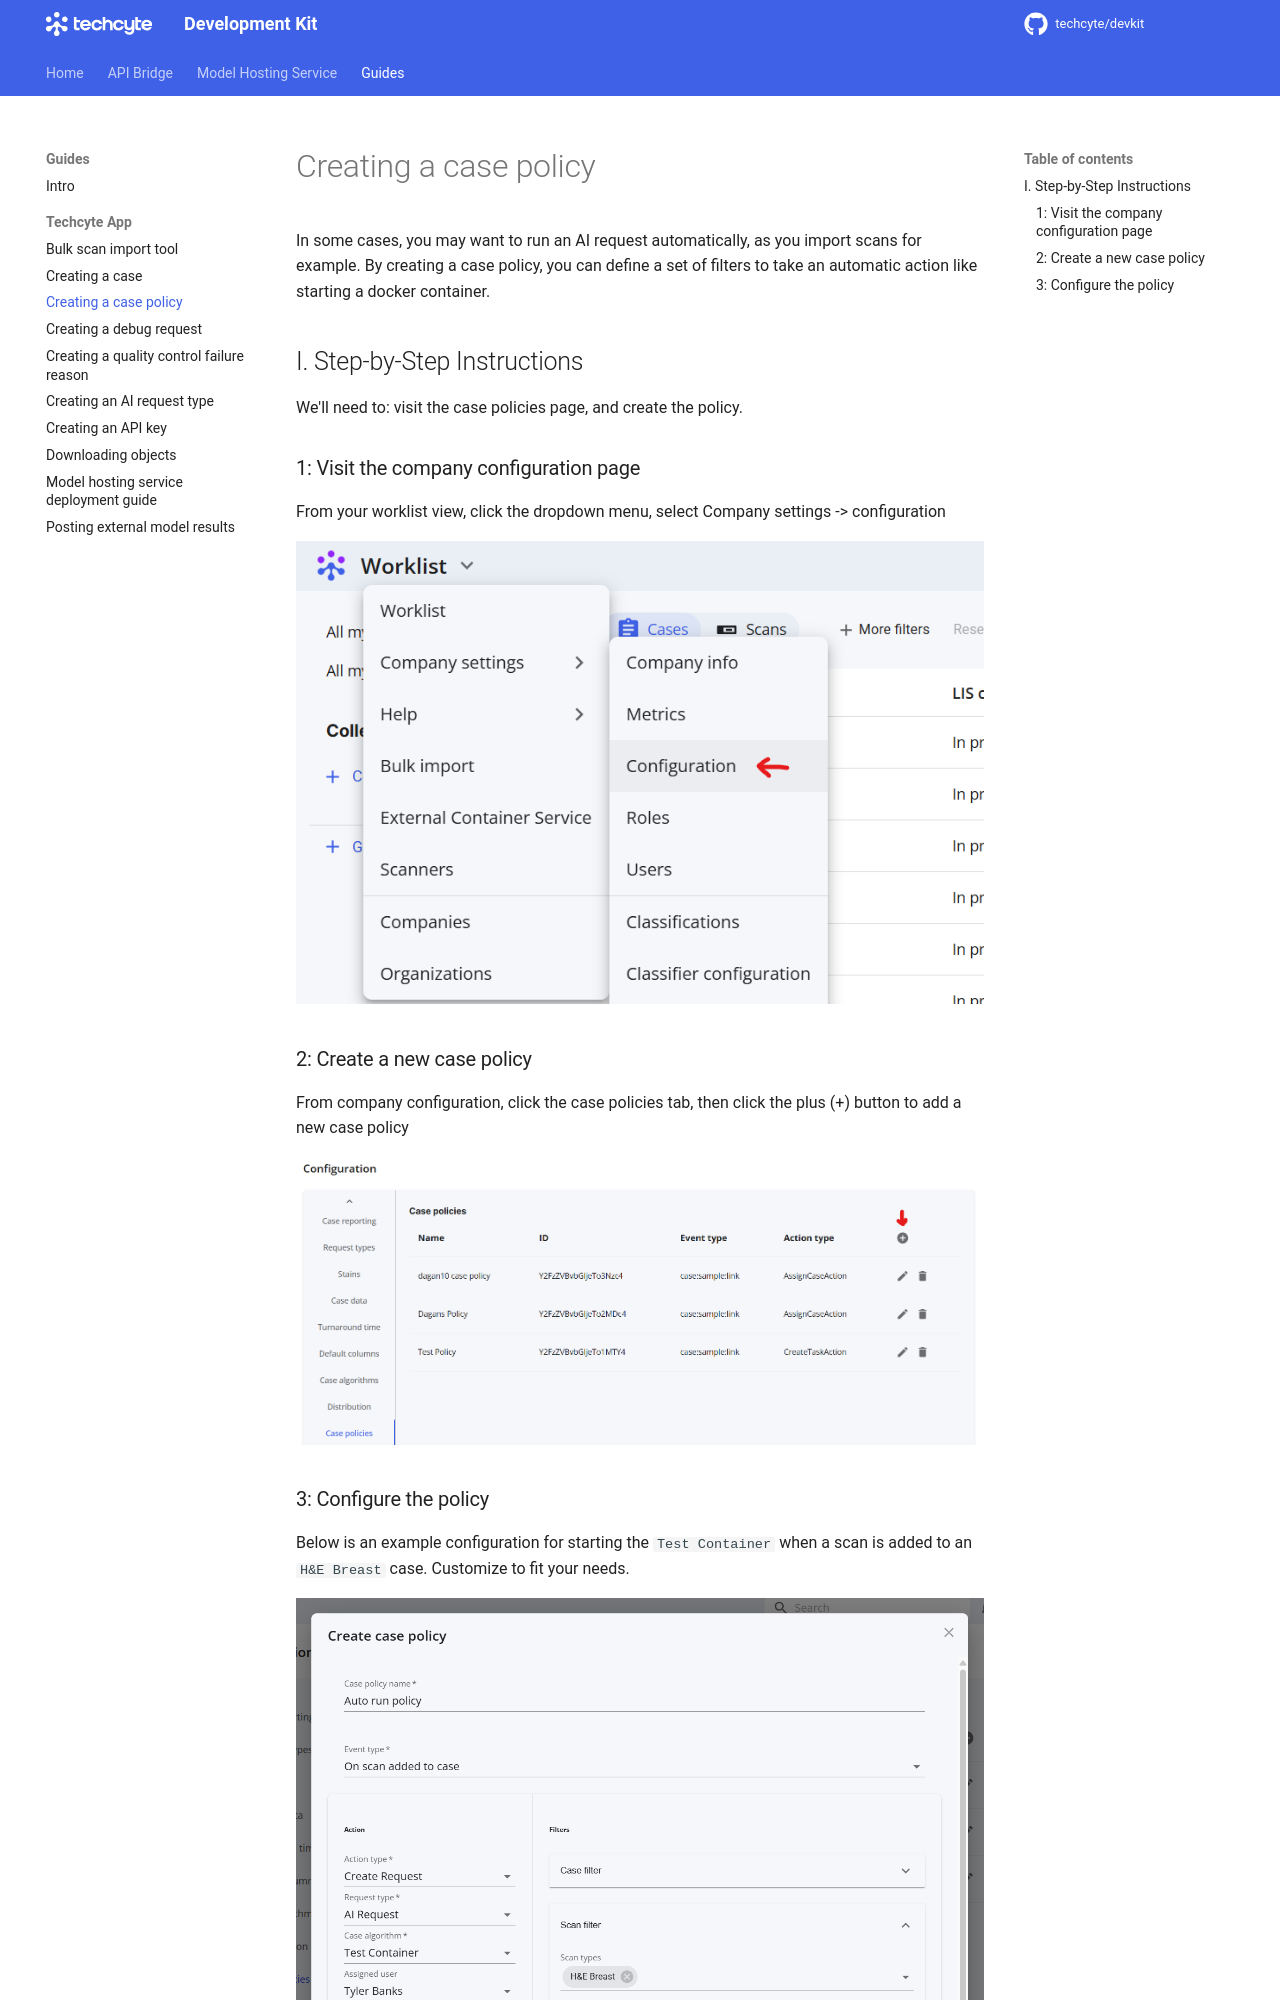

repository: Techcyte/devkit · page: guides/creating-a-case-policy/index.html · generator: mkdocs

# Creating a case policy

In some cases, you may want to run an AI request automatically, as you import scans for example. By creating a case policy, you can define a set of filters to take an automatic action like starting a docker container.

## I. Step-by-Step Instructions

We'll need to: visit the case policies page, and create the policy.

### 1: Visit the company configuration page

From your worklist view, click the dropdown menu, select Company settings -> configuration 

  ![](images/image1.png) 

### 2: Create a new case policy

From company configuration, click the case policies tab, then click the plus (+) button to add a new case policy

  ![](images/image2.png)
